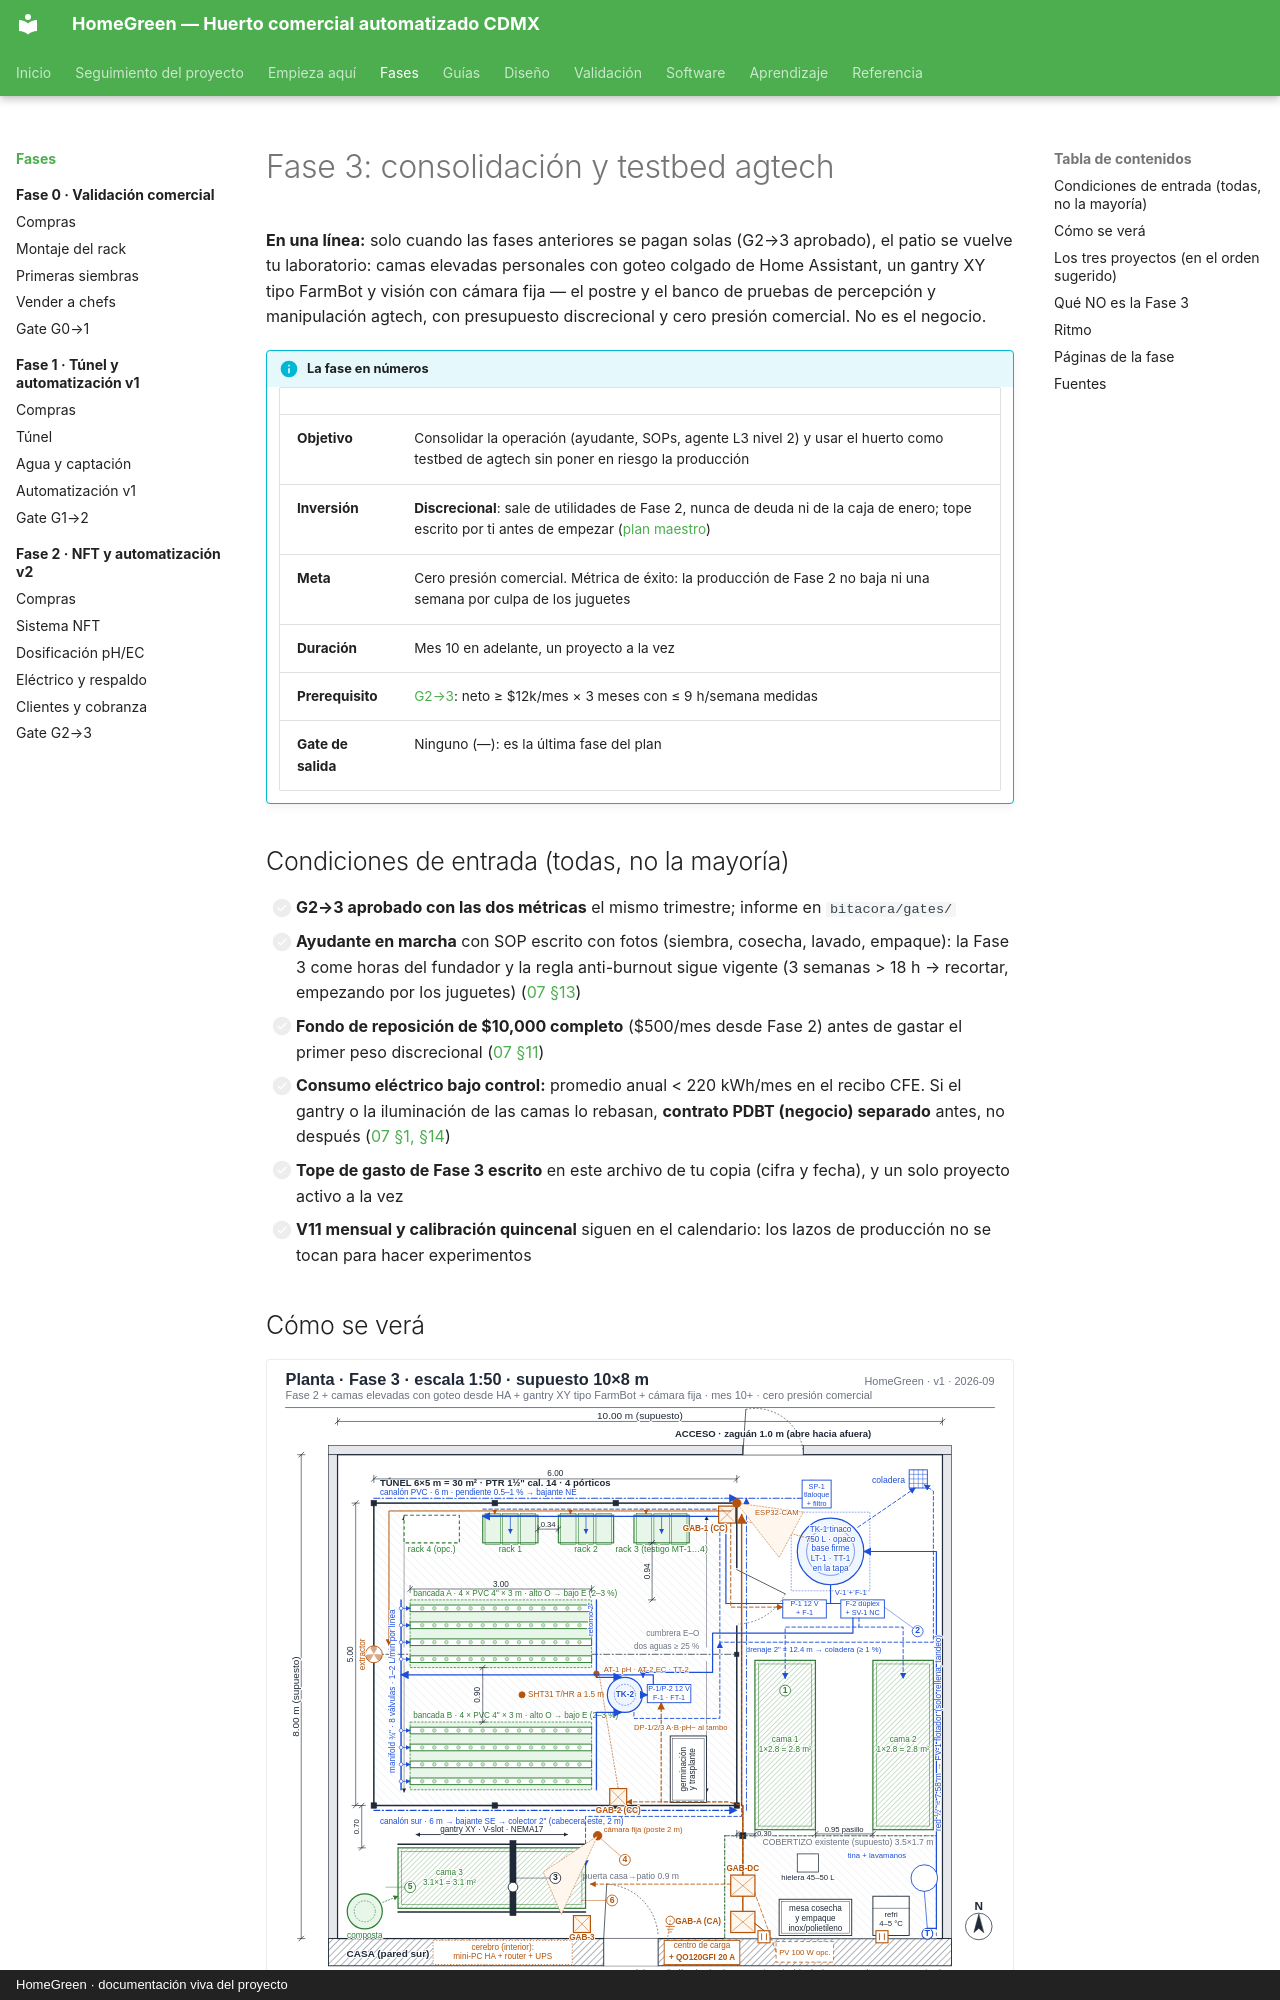

repository: AndresIslas99/HomeGreen · page: fases/fase-3/index.html · generator: mkdocs · copyright: HomeGreen · documentación viva del proyecto

# Fase 3: consolidación y testbed agtech

**En una línea:** solo cuando las fases anteriores se pagan solas (G2→3 aprobado), el patio se
vuelve tu laboratorio: camas elevadas personales con goteo colgado de Home Assistant, un gantry
XY tipo FarmBot y visión con cámara fija — el postre y el banco de pruebas de percepción y
manipulación agtech, con presupuesto discrecional y cero presión comercial. No es el negocio.

!!! info "La fase en números"
    | | |
    |---|---|
    | **Objetivo** | Consolidar la operación (ayudante, SOPs, agente L3 nivel 2) y usar el huerto como testbed de agtech sin poner en riesgo la producción |
    | **Inversión** | **Discrecional**: sale de utilidades de Fase 2, nunca de deuda ni de la caja de enero; tope escrito por ti antes de empezar ([plan maestro](../../referencia/00-plan-maestro.md)) |
    | **Meta** | Cero presión comercial. Métrica de éxito: la producción de Fase 2 no baja ni una semana por culpa de los juguetes |
    | **Duración** | Mes 10 en adelante, un proyecto a la vez |
    | **Prerequisito** | [G2→3](../fase-2/gate.md): neto ≥ $12k/mes × 3 meses con ≤ 9 h/semana medidas |
    | **Gate de salida** | Ninguno (—): es la última fase del plan |

## Condiciones de entrada (todas, no la mayoría)

- [ ] **G2→3 aprobado con las dos métricas** el mismo trimestre; informe en `bitacora/gates/`
- [ ] **Ayudante en marcha** con SOP escrito con fotos (siembra, cosecha, lavado, empaque): la
      Fase 3 come horas del fundador y la regla anti-burnout sigue vigente (3 semanas > 18 h →
      recortar, empezando por los juguetes) ([07 §13](../../referencia/07-puntos-ciegos-y-riesgos.md))
- [ ] **Fondo de reposición de $10,000 completo** ($500/mes desde Fase 2) antes de gastar el
      primer peso discrecional ([07 §11](../../referencia/07-puntos-ciegos-y-riesgos.md))
- [ ] **Consumo eléctrico bajo control:** promedio anual < 220 kWh/mes en el recibo CFE. Si el
      gantry o la iluminación de las camas lo rebasan, **contrato PDBT (negocio) separado** antes,
      no después ([07 §1, §14](../../referencia/07-puntos-ciegos-y-riesgos.md))
- [ ] **Tope de gasto de Fase 3 escrito** en este archivo de tu copia (cifra y fecha), y un solo
      proyecto activo a la vez
- [ ] **V11 mensual y calibración quincenal** siguen en el calendario: los lazos de producción no
      se tocan para hacer experimentos
